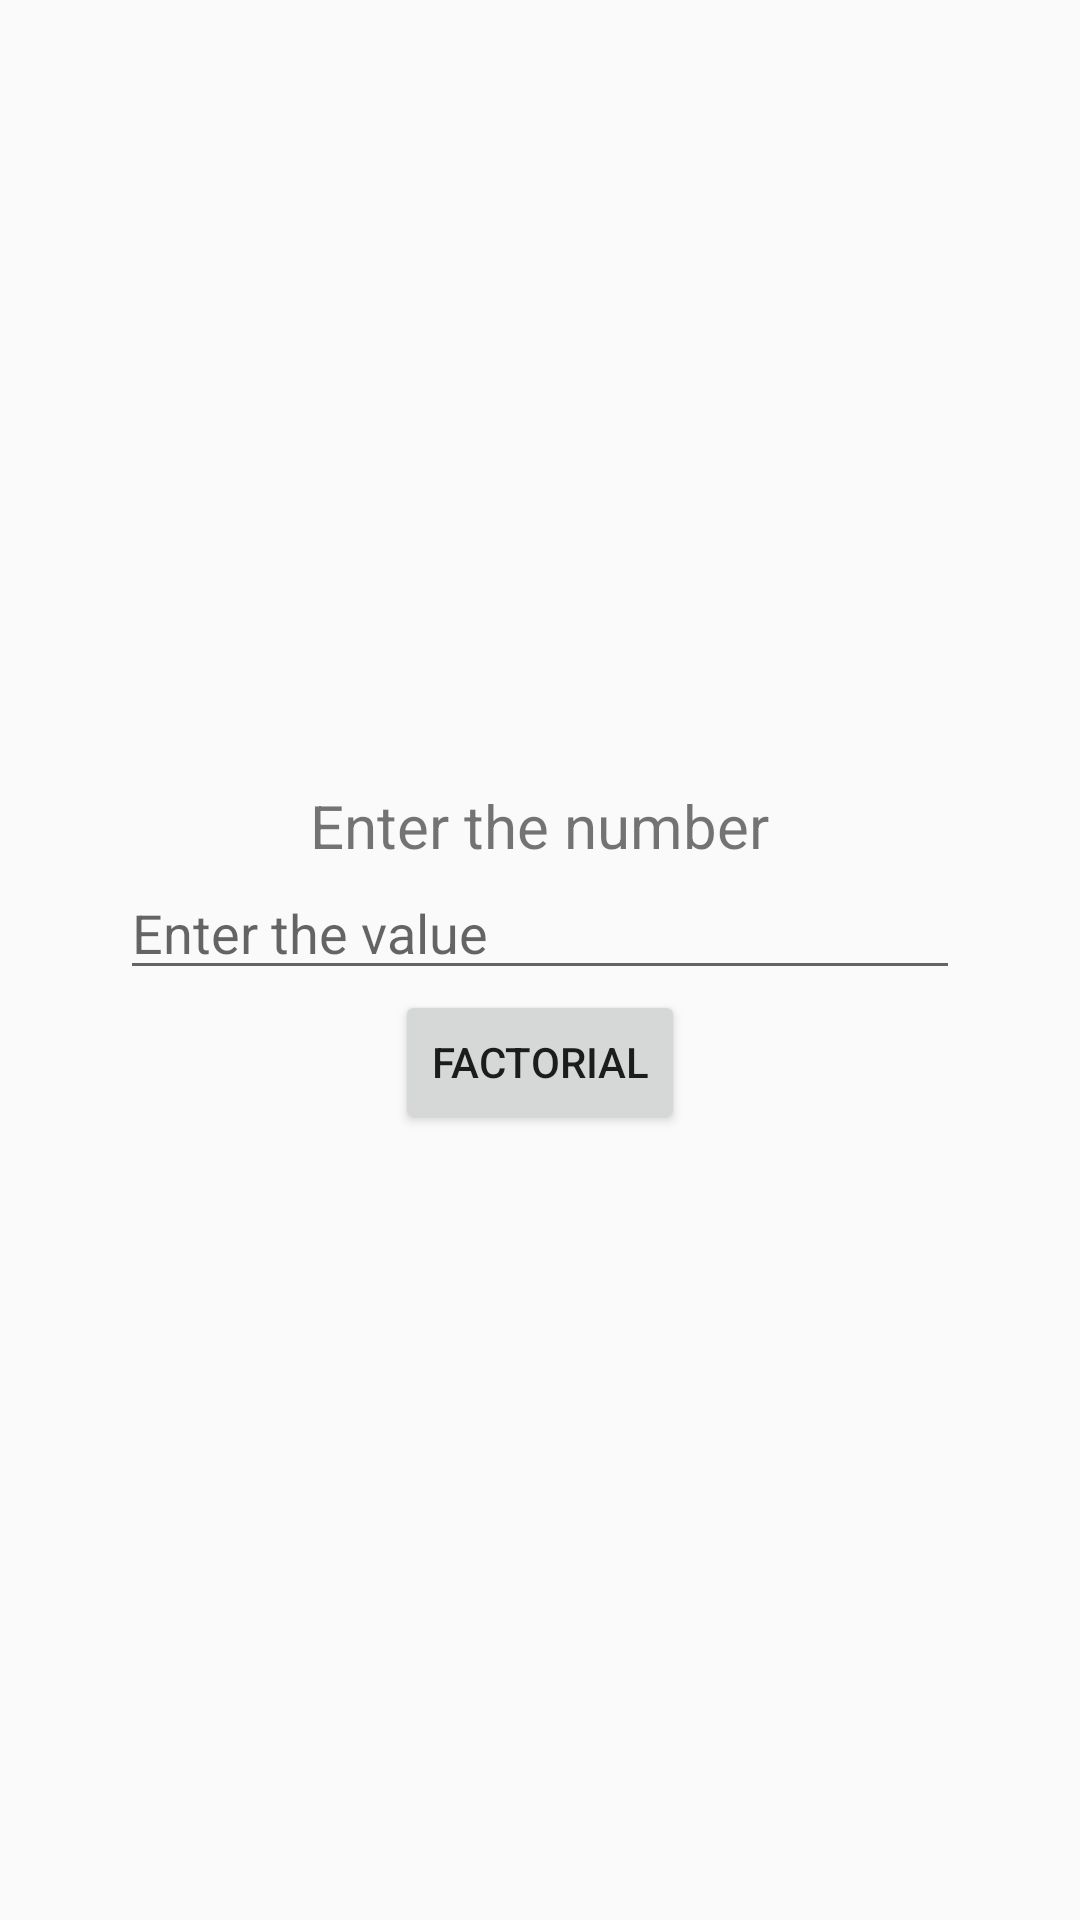

Layout XML and referenced resources for this Android screen:
<!-- AndroidManifest.xml: application theme AppTheme -->
<!-- res/layout/factorial.xml -->
<?xml version="1.0" encoding="utf-8"?>
<LinearLayout  xmlns:android="http://schemas.android.com/apk/res/android"
    xmlns:app="http://schemas.android.com/apk/res-auto"
    xmlns:tools="http://schemas.android.com/tools"
    android:layout_width="match_parent"
    android:layout_height="match_parent"
    android:gravity="center"
    android:padding="40dp"
    android:orientation="vertical"

    tools:context=".Factorial">

    <TextView
        android:layout_width="wrap_content"
        android:layout_height="wrap_content"
        android:text="Enter the number"
        android:textSize="20sp"
        app:layout_constraintBottom_toBottomOf="parent"
        app:layout_constraintLeft_toLeftOf="parent"
        app:layout_constraintRight_toRightOf="parent"
        app:layout_constraintTop_toTopOf="parent" />
    <EditText
        android:id="@+id/editText"
        android:layout_width="match_parent"
        android:layout_height="wrap_content"
        android:hint="Enter the value"
        android:inputType="number" />

    <Button
        android:id="@+id/button"
        android:layout_width="wrap_content"
        android:layout_height="wrap_content"
        android:text="factorial" />

</LinearLayout>
<!-- resources referenced by this layout -->
<resources>
  <style name="AppTheme" parent="Theme.AppCompat.Light.DarkActionBar">
          
          <item name="colorPrimary">@color/colorPrimary</item>
          <item name="colorPrimaryDark">@color/colorPrimaryDark</item>
          <item name="colorAccent">@color/one</item>
      </style>
  <color name="colorPrimary">#008577</color>
  <color name="colorPrimaryDark">#00574B</color>
  <color name="one">#F57F17</color>
</resources>
